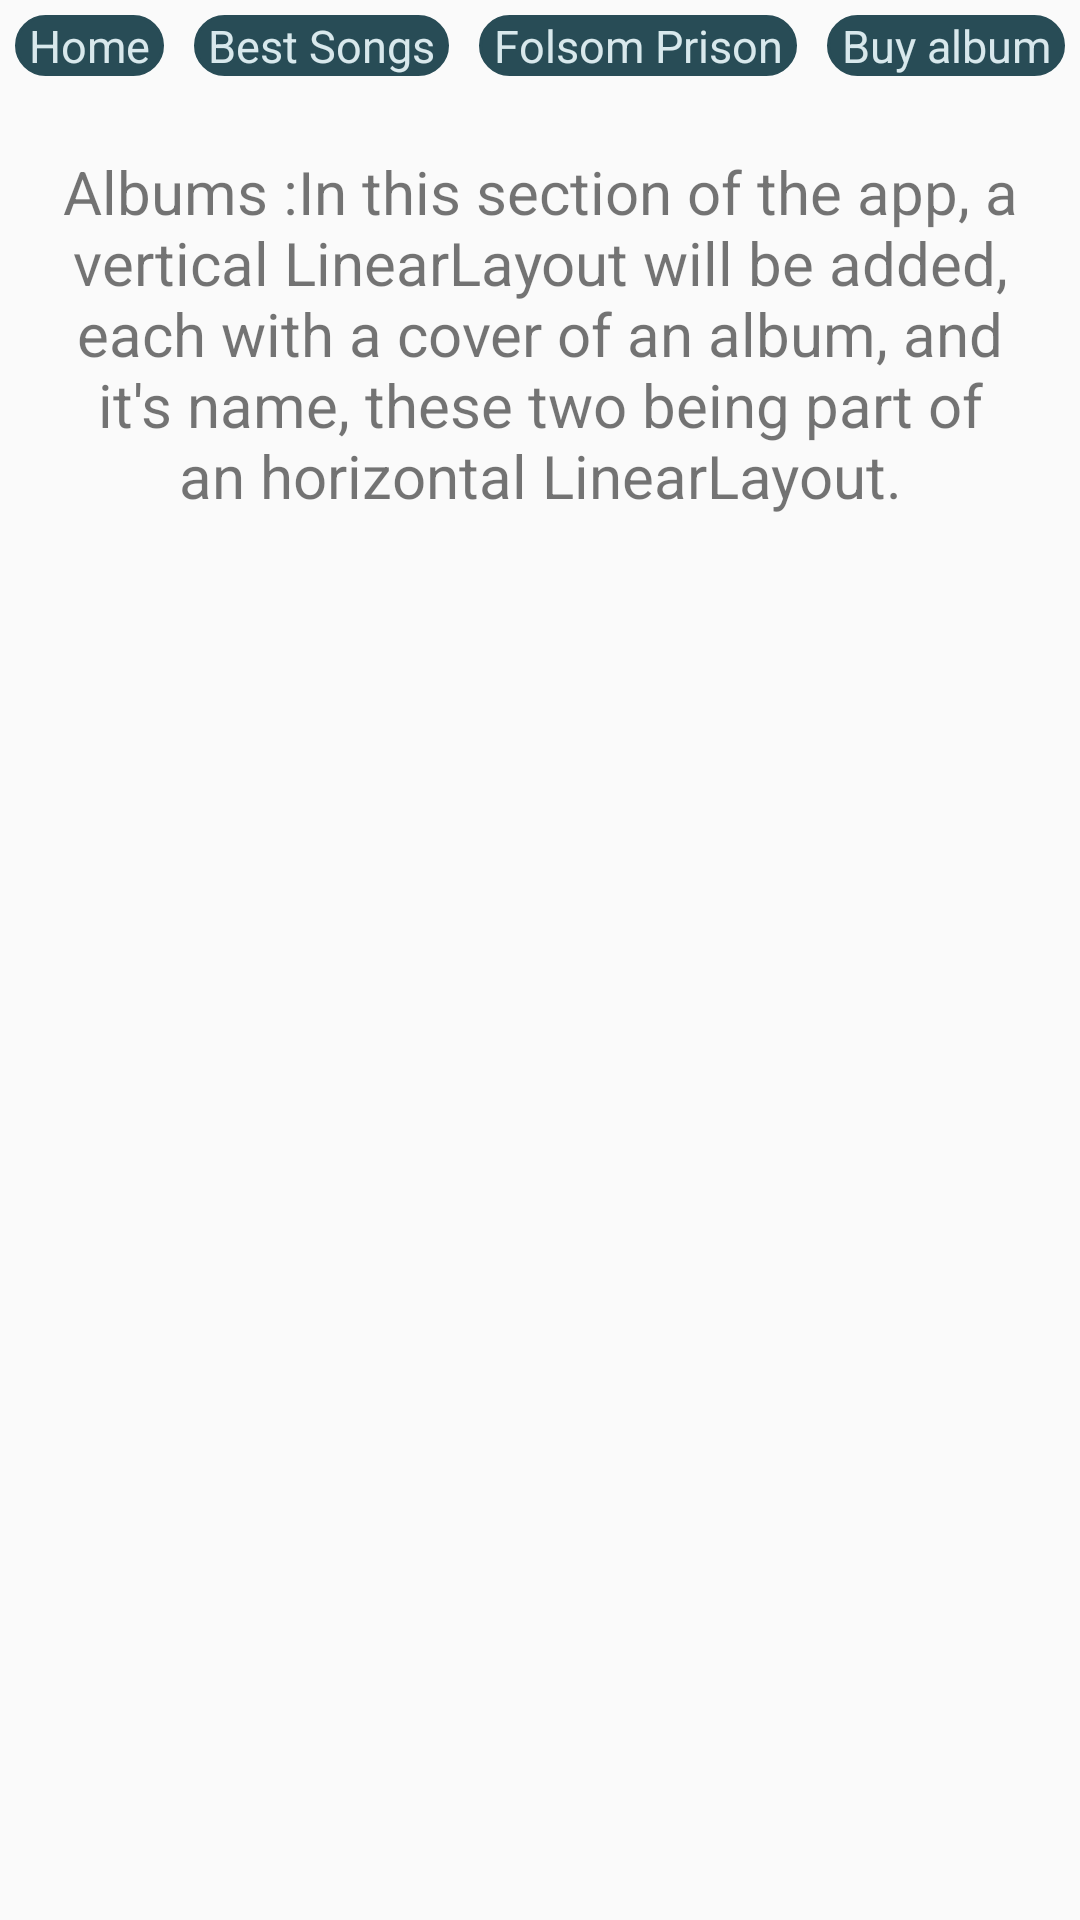

Android layout source for this screen:
<!-- AndroidManifest.xml: application theme AppTheme -->
<!-- res/layout/activity_albums.xml -->
<?xml version="1.0" encoding="utf-8"?>

<android.support.constraint.ConstraintLayout xmlns:android="http://schemas.android.com/apk/res/android"
    xmlns:app="http://schemas.android.com/apk/res-auto"
    xmlns:tools="http://schemas.android.com/tools"
    android:layout_width="match_parent"
    android:layout_height="match_parent"
    tools:context="edu.musica.Albums">

    <LinearLayout
        android:layout_width="wrap_content"
        android:layout_height="wrap_content"
        android:orientation="vertical">

        <LinearLayout
            android:layout_width="match_parent"
            android:layout_height="wrap_content">

            <TextView
                android:id="@+id/home"
                android:layout_width="wrap_content"
                android:layout_height="wrap_content"
                android:layout_margin="5dp"
                android:layout_weight="1"
                android:background="@drawable/rotund"
                android:text="Home"
                android:textAlignment="center"
                android:textColor="@color/colorPrimary"
                android:textSize="15sp" />

            <TextView
                android:id="@+id/bestSongs"
                android:layout_width="wrap_content"
                android:layout_height="wrap_content"
                android:layout_margin="5dp"
                android:layout_weight="1"
                android:background="@drawable/rotund"
                android:text="@string/BestSongs"
                android:textAlignment="center"
                android:textColor="@color/colorPrimary"
                android:textSize="15sp" />

            <TextView
                android:id="@+id/folsom"
                android:layout_width="wrap_content"
                android:layout_height="wrap_content"
                android:layout_margin="5dp"
                android:layout_weight="1"
                android:background="@drawable/rotund"
                android:text="@string/FolsomPrison"
                android:textAlignment="center"
                android:textColor="@color/colorPrimary"
                android:textSize="15sp" />

            <TextView
                android:id="@+id/buy"
                android:layout_width="wrap_content"
                android:layout_height="wrap_content"
                android:layout_margin="5dp"
                android:layout_weight="1"
                android:background="@drawable/rotund"
                android:text="@string/BuyAlbum"
                android:textAlignment="center"
                android:textColor="@color/colorPrimary"
                android:textSize="15sp" />
        </LinearLayout>

        <TextView
            android:layout_width="wrap_content"
            android:layout_height="wrap_content"
            android:layout_margin="20dp"
            android:gravity="center"
            android:text="Albums :In this section of the app, a vertical LinearLayout will be added, each with a cover of an album, and it's name, these two being part of an horizontal LinearLayout."
            android:textSize="20sp" />
    </LinearLayout>
</android.support.constraint.ConstraintLayout>
<!-- resources referenced by this layout -->
<resources>
  <color name="colorPrimary">#D8E8EC</color>
  <!-- drawable rotund (drawable) -->
  <?xml version="1.0" encoding="utf-8"?>
  
  <selector xmlns:android="http://schemas.android.com/apk/res/android"
      >
      <item>
          <shape android:shape="rectangle"  >
              <corners android:radius="50dip" />
              <stroke android:width="1dip" android:color="@color/colorAccent" />
              <gradient android:angle="-90" android:startColor="@color/colorAccent" android:endColor="@color/colorAccent" />
          </shape>
      </item>
  </selector>
  <string name="BestSongs">Best Songs</string>
  <string name="BuyAlbum">Buy album</string>
  <string name="FolsomPrison">Folsom Prison</string>
  <style name="AppTheme" parent="Theme.AppCompat.Light.DarkActionBar">
          
          <item name="colorPrimary">#D8E8EC</item>
          <item name="colorPrimaryDark">#62D4F4</item>
          <item name="colorAccent">#284C56</item>
      </style>
  <color name="colorAccent">#284C56</color>
</resources>
